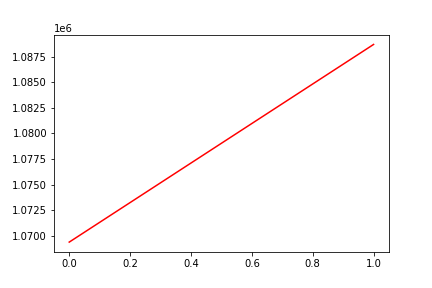

Data behind this chart, as committed beside it:
, date, assets
0, 0, 1069386
1, 20170425, 1088688
